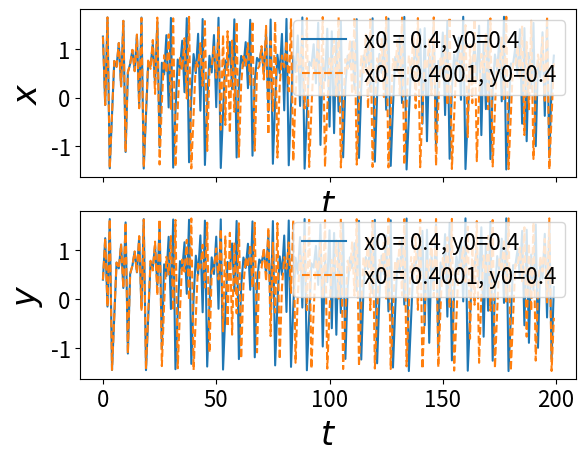
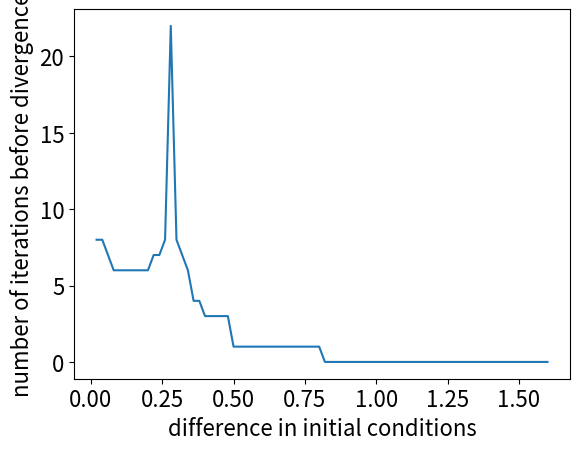

Python code for these plots, in order:
import numpy as np
import matplotlib.pyplot as plt
from mpl_toolkits.mplot3d import Axes3D
import math

def F(x, y, rho, gamma):
    xd = rho - x*x + gamma*y
    yd = x
    return [xd, yd]


## plot 2D plots t vs x and t vs y
def plot_t_2x(t_axis, x1_axis, x2_axis, x3_axis, x4_axis, label1, label2):
    fig, axarr = plt.subplots(2, sharex=True)
    axarr[0].plot(t_axis, x1_axis, label=label1)
    axarr[0].plot(t_axis, x2_axis, "--", label=label2)
    axarr[0].set_ylabel('$x$', fontsize=24)
    axarr[0].set_xlabel('$t$', fontsize=24)
    axarr[0].legend(loc='upper right')
    axarr[1].plot(t_axis, x3_axis, label=label1)
    axarr[1].plot(t_axis, x4_axis, "--", label=label2)
    axarr[1].set_ylabel('$y$', fontsize=24)
    axarr[1].set_xlabel('$t$', fontsize=24)
    axarr[1].legend(loc='upper right')
    plt.show()
    

## plot 2D plot x vs y
def plot_x_y(x_axis, y_axis, x_label, y_label):
    fig = plt.figure()
    ax = fig.add_subplot(111)
    plt.plot(x_axis, y_axis)
    ax.set_xlabel(x_label)
    ax.set_ylabel(y_label)
    plt.show()


## it iterates and computes the next points
## it returns the result in arr
def dynamic_iter(F, rho, gamma, x0, y0, t_max):
    arr = np.zeros([t_max, 2])
    for i in range(t_max):
        [xd, yd] = F(x0, y0, rho, gamma)
        arr[i,0] = xd
        arr[i,1] = yd
        x0 = xd
        y0 = yd
    return arr

## compute the manhattan distance of two points
def distance(x1, y1, x2, y2):
    return abs(x2 - x1) + abs(y2 - y1)


## 6. Sensitivity to Initial Conditions
plt.rcParams.update({'font.size': 16})
## First part

t_max = 200
rho = 1.29
gamma = 0.3
x0 = 0.4
y0 = 0.4
map1 = dynamic_iter(F, rho, gamma, x0, y0, t_max)
x0 = 0.4001
y0 = 0.4
map2 = dynamic_iter(F, rho, gamma, x0, y0, t_max)
## plot the result
plot_t_2x(np.arange(t_max), map1[:,0], map2[:,0], map1[:,1], map2[:,1], "x0 = 0.4, y0=0.4", "x0 = 0.4001, y0=0.4")


## Second part

t_max = 100
rho = 1.29
gamma = 0.3
x0 = 0.01
y0 = 0.01
map1 = dynamic_iter(F, rho, gamma, x0, y0, t_max)
## if the distance of two points is more than epsilon, 
## we consider it divergence
epsilon = 0.05
iteration = 80
x1 = x0
y1 = y0
res = np.zeros([iteration, 2])
for i in range(iteration):
    x1 += 0.01
    y1 += 0.01
    dis = distance(x0, y0, x1, y1)
    map2 = dynamic_iter(F, rho, gamma, x1, y1, t_max)
    count = 0 ## number of iterations that trajectories are not divergent
    ## count util divergence happens
    for index in range(t_max):
        if (abs(map1[index,0] - map2[index,0]) > epsilon):
            break
        count += 1
    res[i, 0] = dis
    res[i, 1] = count

## plot the result
plot_x_y(res[:, 0], res[:, 1] , "difference in initial conditions", "number of iterations before divergence")

